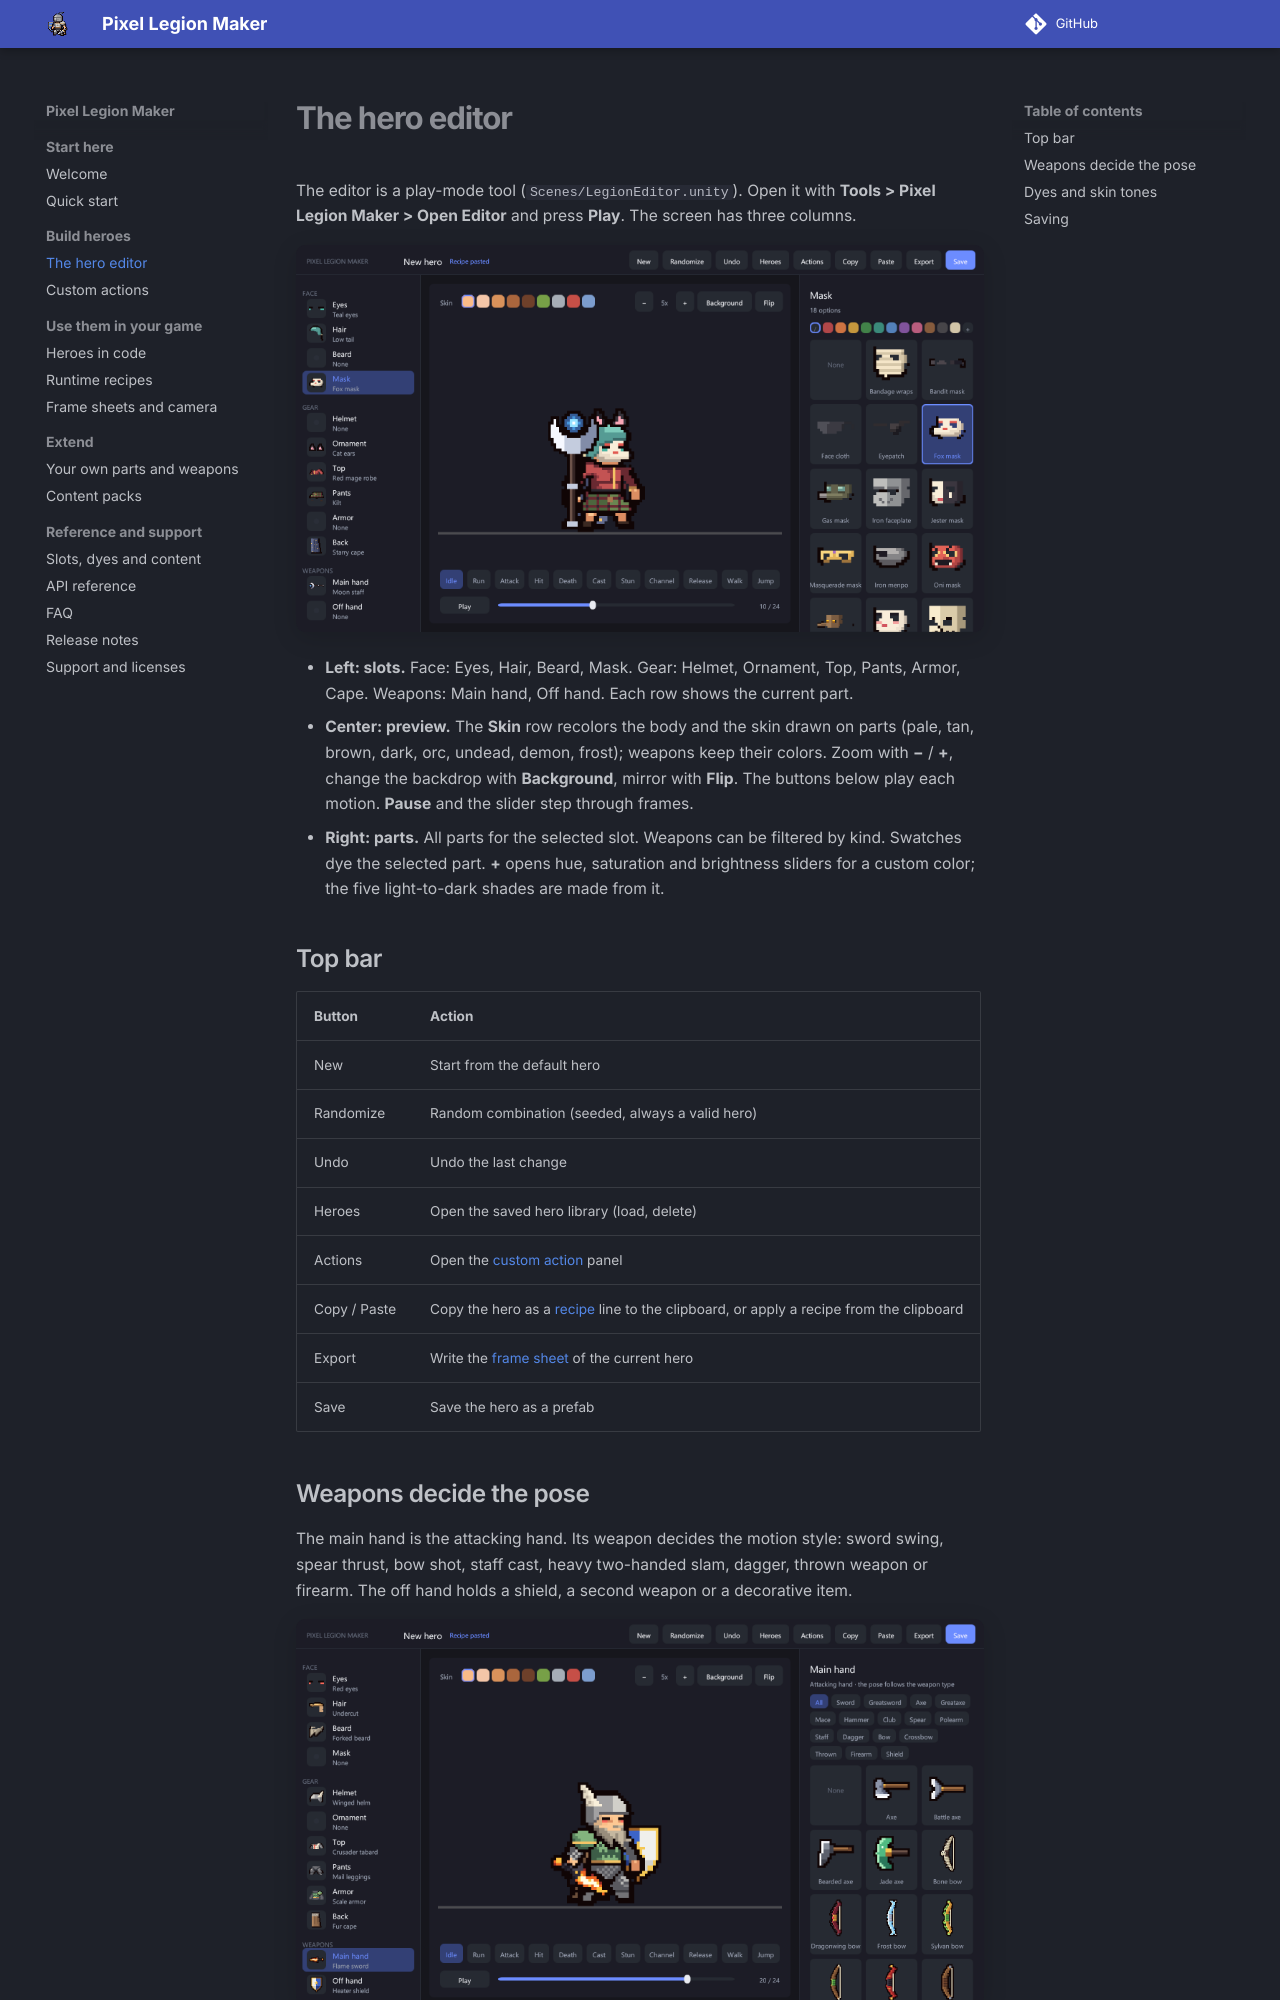

repository: hyunter777/pixel-legion-maker · page: hero-editor/index.html · generator: mkdocs

# The hero editor

The editor is a play-mode tool (`Scenes/LegionEditor.unity`). Open it with **Tools > Pixel Legion Maker > Open Editor** and press **Play**. The screen has three columns.

![The hero editor](assets/images/editor.png)

- **Left: slots.** Face: Eyes, Hair, Beard, Mask. Gear: Helmet, Ornament, Top, Pants, Armor, Cape. Weapons: Main hand, Off hand. Each row shows the current part.
- **Center: preview.** The **Skin** row recolors the body and the skin drawn on parts (pale, tan, brown, dark, orc, undead, demon, frost); weapons keep their colors. Zoom with **−** / **+**, change the backdrop with **Background**, mirror with **Flip**. The buttons below play each motion. **Pause** and the slider step through frames.
- **Right: parts.** All parts for the selected slot. Weapons can be filtered by kind. Swatches dye the selected part. **+** opens hue, saturation and brightness sliders for a custom color; the five light-to-dark shades are made from it.

## Top bar

| Button | Action |
|---|---|
| New | Start from the default hero |
| Randomize | Random combination (seeded, always a valid hero) |
| Undo | Undo the last change |
| Heroes | Open the saved hero library (load, delete) |
| Actions | Open the [custom action](custom-actions.md) panel |
| Copy / Paste | Copy the hero as a [recipe](recipes.md) line to the clipboard, or apply a recipe from the clipboard |
| Export | Write the [frame sheet](sheets-and-camera.md) of the current hero |
| Save | Save the hero as a prefab |
